Run: headless pygame with SDL's dummy video driver; simulated clock (each Clock.tick advances the game by its frame time, no real sleeping); random seed 0; keys injected as events and as key.get_pressed() state; mouse plan: one left click at the window centre at the start of phase 2, then a move to the lower-right quarter at the start of phase 3.
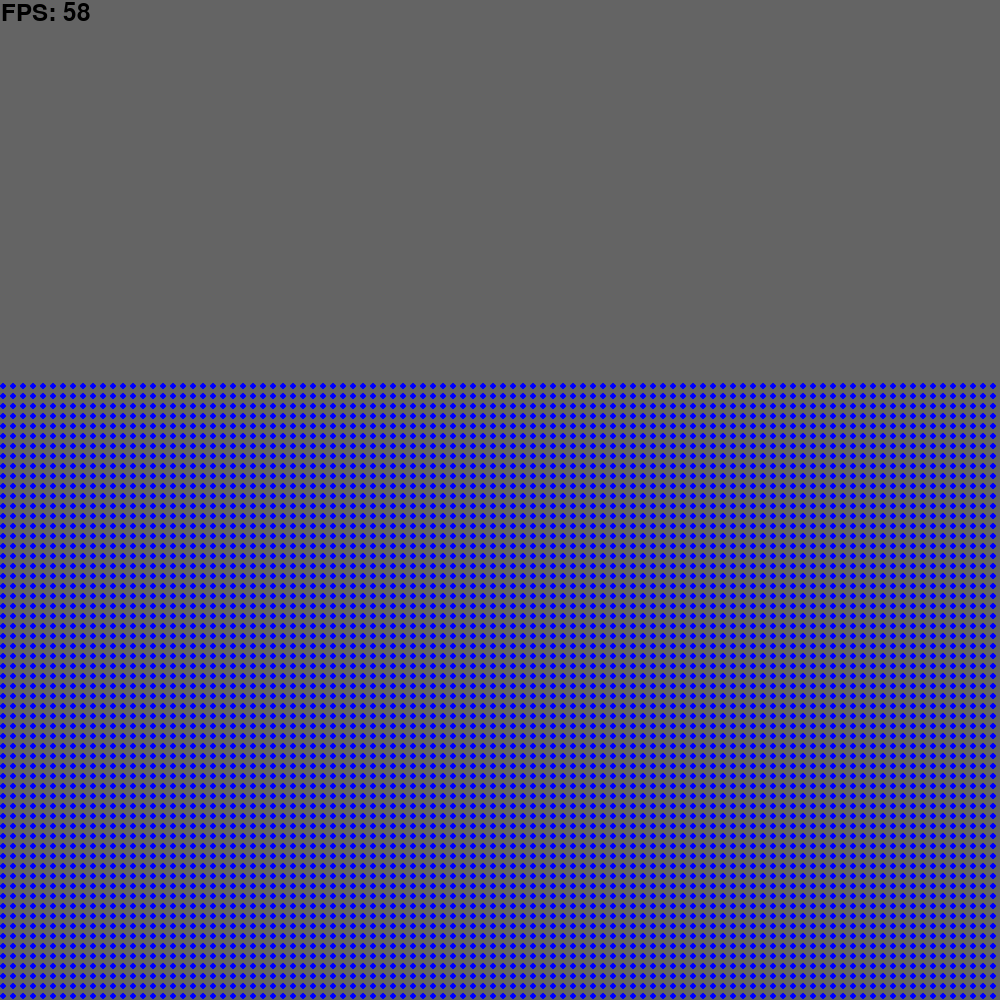
Frame 1 of 4 · flips 1–60 · no input
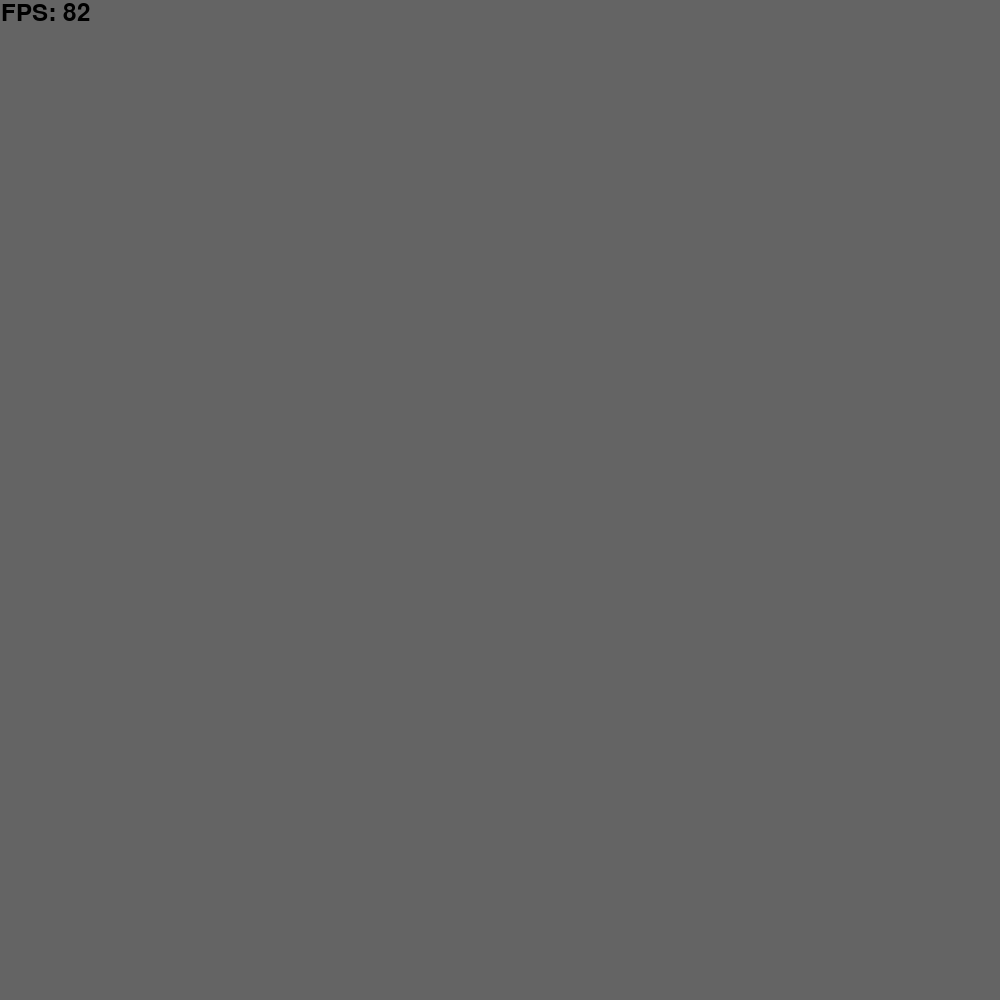
Frame 2 of 4 · flips 61–180 · clicked the window centre · tapped SPACE, RETURN · held RIGHT (→), D
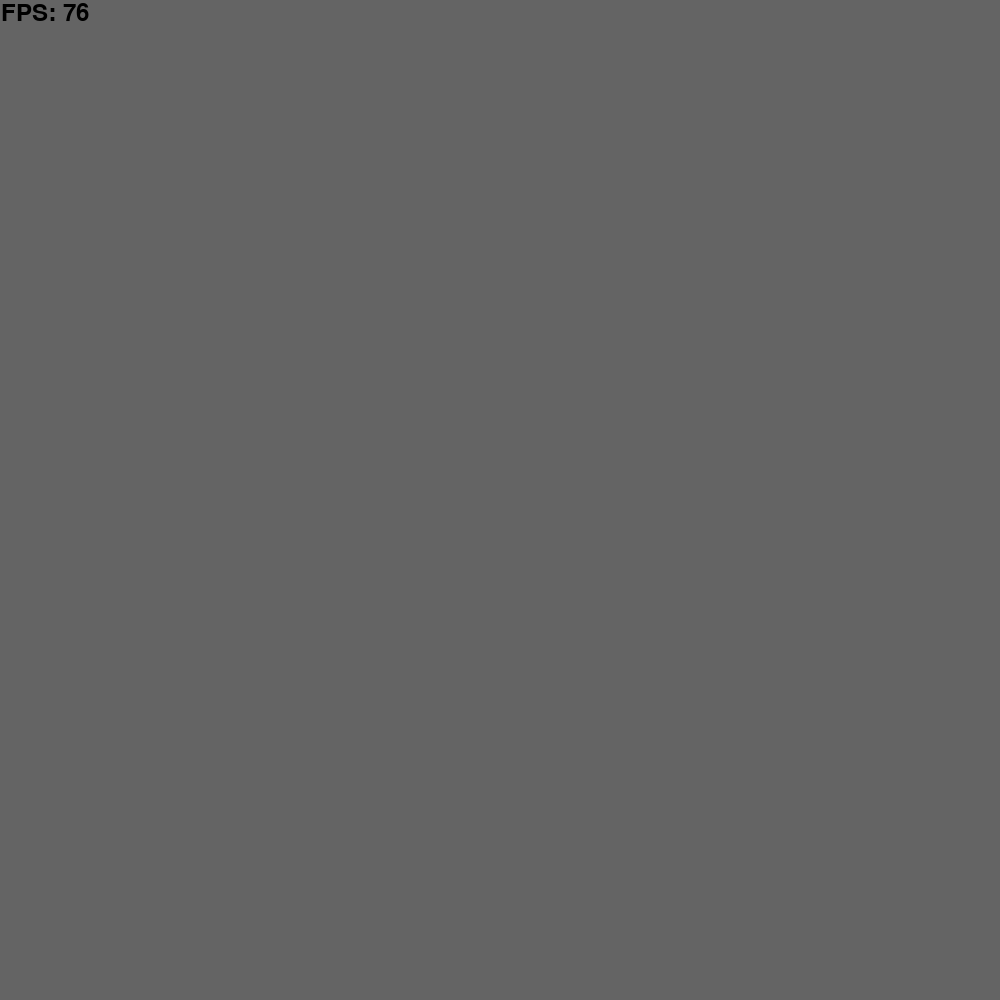
Frame 3 of 4 · flips 181–300 · moved the mouse to the lower-right quarter · held DOWN (↓), S
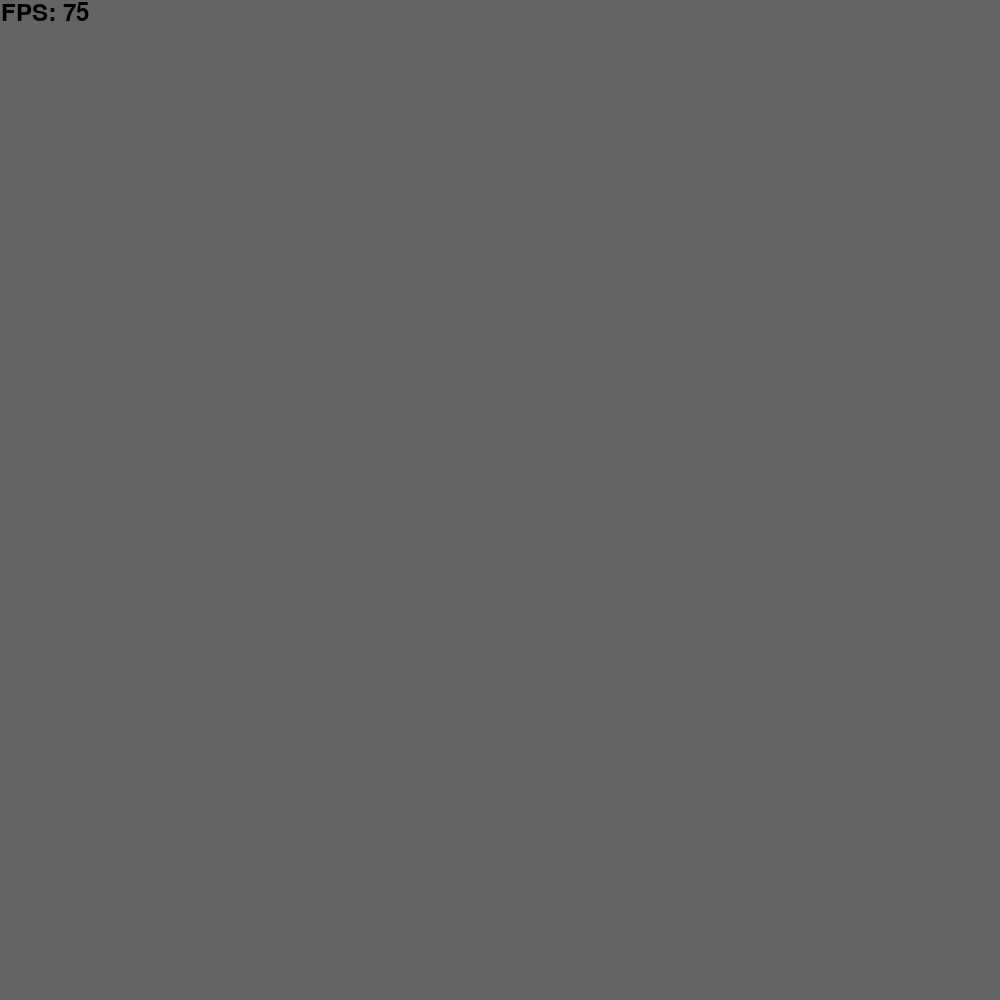
Frame 4 of 4 · flips 301–420 · held LEFT (←), A, UP (↑), W

The pygame program that drew these frames:

import pygame
import time
import math

def textToScreen(text, color, position):
    screen.blit(font.render(text, True, color), position)


class Particle:
    def __init__(self, x, y):
        self.xPos = x
        self.yPos = y
        self.xVel = 0
        self.yVel = 0

        #in the positions of the quadrants
        #weights for how much cell corners are influenced by particles
        self.w1 = 0
        self.w2 = 0
        self.w3 = 0
        self.w4 = 0
    
    def addVel(self, xVel, yVel):
        self.xVel += xVel
        self.yVel += yVel
    
    def move(self, dt):
        self.xPos += self.xVel * dt
        self.yPos += self.yVel * dt


#mainly used for particle -> grid -> particle
class Corner:
    def __init__(self):
        self.xVel = 0
        self.yVel = 0
        self.isAir = False
    
    def draw(self, x, y, scale, cellSize, color, size):
        pygame.draw.circle(screen, color, (x * cellSize * scale, y * cellSize * scale), size * 3)
        pygame.draw.line(screen, color, (x * cellSize * scale, y * cellSize * scale), (x * cellSize * scale + self.xVel * scale, y * cellSize * scale + self.yVel * scale), size)


#references to other data (like corners  or edges)
class Cell:
    def __init__(self, x, y, grid):
        self.edge_top = grid.horizontalEdges[x][y]
        self.edge_bottom = grid.horizontalEdges[x][y + 1]
        self.edge_left = grid.verticalEdges[x][y]
        self.edge_right = grid.verticalEdges[x + 1][y]

        self.corner_top_left = grid.corners[x][y]
        self.corner_top_right = grid.corners[x + 1][y]
        self.corner_bottom_left = grid.corners[x][y + 1]
        self.corner_bottom_right = grid.corners[x + 1][y + 1]
        
        #self.corners = [grid.corners[x][y], grid.corners[x][y - 1], grid.corners[x - 1][y], grid.corners[x - 1][y - 1]]
        #self.edges = [grid.verticalEdges[x][y], grid.edges[x][y - 1], grid.edges[x - 1][y], grid.edges[x - 1][y - 1]]
        pass

#for solving for incompressibility once in grid form
class Edge:
    def __init__(self):
        self.velocity = 0
    
    def draw(self, x, y, scale, cellSize, xDir, yDir, color, size):
        pygame.draw.line(screen, color, (x * cellSize * scale, y * cellSize * scale), (x * cellSize * scale + xDir * self.velocity * scale, y * cellSize * scale + yDir * self.velocity * scale), size)


class Grid:
    def __init__(self, cellSize, height, width):
        self.cellSize = cellSize

        #create corners
        self.corners = [[Corner() for _ in range(width + 1)] for _ in range(height + 1)]

        #create edges, horizontal/vertical is based on the actual edge (not the velocity)
        self.verticalEdges = [[Edge() for _ in range(width + 1)] for _ in range(height + 1)] #h
        self.horizontalEdges = [[Edge() for _ in range(width + 1)] for _ in range(height + 1)]

        print(str(len(self.horizontalEdges)) + ", " + str(len(self.horizontalEdges[0])))

        #create cells
        self.cells = []
        for x in range(width):
            self.cells.append([])
            for y in range(height):
                self.cells[x].append(Cell(x, y, self))
    
    def draw(self, scale, drawCorners, drawEdges):
        mouseX, mouseY = pygame.mouse.get_pos()
        cellX = math.floor(mouseX/scale/self.cellSize)
        cellY = math.floor(mouseY/scale/self.cellSize)
        highlightedCell = self.cells[cellX][cellY]

        for x in range(len(self.cells)):
            for y in range(len(self.cells[0])):
                rect = pygame.Rect(x * self.cellSize * scale, y * self.cellSize * scale, self.cellSize * scale, self.cellSize * scale)
                pygame.draw.rect(screen, (255, 0, 0), rect, 1)

        if drawCorners:
            #pygame.draw.circle(screen, (0, 255, 0), (cell.xPos * self.cellSize * scale - self.cellSize * scale /2, cell.yPos * self.cellSize * scale - self.cellSize * scale /2), 4)
            for x in range(len(self.corners)):
                for y in range(len(self.corners[0])):
                    corner = self.corners[x][y]
                    if corner in [highlightedCell.corner_top_left, highlightedCell.corner_top_right, highlightedCell.corner_bottom_left, highlightedCell.corner_bottom_right]:
                        corner.draw(x, y, scale, cellSize, (0, 255, 0), 2)
                    else:
                        corner.draw(x, y, scale, cellSize, (0, 0, 0), 1)

        if drawEdges:
            #vertical
            for x in range(len(self.verticalEdges)):
                for y in range(len(self.verticalEdges[0])):
                    edge = self.verticalEdges[x][y]
                    if edge in [highlightedCell.edge_right, highlightedCell.edge_left]:
                        edge.draw(x, y + .5, scale, cellSize, 1, 0, (0, 255, 0), 2)
                    else:
                        edge.draw(x, y + .5, scale, cellSize, 1, 0, (0, 0, 0), 1)
            
            #horizontal edges
            for x in range(len(self.horizontalEdges)):
                for y in range(len(self.horizontalEdges[0])):
                    edge = self.horizontalEdges[x][y]
                    if edge in [highlightedCell.edge_top, highlightedCell.edge_bottom]: 
                        edge.draw(x + .5, y, scale, cellSize, 0, 1, (0, 255, 0), 2)
                    else:
                        edge.draw(x + .5, y, scale, cellSize, 0, 1, (0, 0, 0), 1)


def particlesToGrid(gridWidth, gridHeight):
    grid = [[None] * gridWidth] * gridHeight
    for particle in particles:
        cellX = math.floor(particle.xPos/gridWidth)
        cellY = math.floor(particle.yPos/gridHeight)
        
        if grid[cellX][cellY] is not None:
            grid[cellX][cellY].addParticle(particle)
        else:
            grid[cellX][cellY] = Cell(particle)
    return grid


def solveGrid(): #make in/out flow 0 (because it is roughly incompressible)
    #loop through all cells
    for cellX in range(len(grid)):
        for cellY in range(len(grid[0])):
            cell = grid[cellX][cellY]

            #if cell has particles
            if cell is not None:

                #get divergence (flow)
                #divergence = (grid[cellX + 1][cellY].xVel - grid[cellX][cellY].xVel) + (grid[cellX][cellY + 1].yVel - grid[cellX][cellY].yVel)


                #sides = 4
                #if cellX == 0 or cellX == len(grid) - 1:
                #    sides -= 1
                pass


def gridToParticles():
    particles = []
    for cellX in range(len(grid)):
        for cellY in range(len(grid[0])):
            cell = grid[cellX][cellY]
            if cell is not None:
                particles.extend(cell.particles)
    return particles


def createParticles(density, width, height, offset):
    particles = []
    for i in range(int(width*density)):
        for j in range(int(height*density)):
            particles.append(Particle(i / density + offset, j / density + offset))

    return particles


def drawParticles(size):
    for particle in particles:
        pygame.draw.circle(screen, (0, 0, 255), (particle.xPos, particle.yPos), size)


def drawInfo():
    #fps
    fps = "FPS: " + ("9999" if dt == 0 else str(round(1/dt)))
    textToScreen(fps, (0, 0, 0), (1, 1))


def addVelocity(xVel, yVel):
    for particle in particles:
        particle.addVel(xVel, yVel)


def moveParticles(dt):
    for particle in particles:
        particle.move(dt)


#info
gravity = 700
gridWidth = 50
gridHeight = 50
cellSize = 10
scale = 2 #for visuals
particleSize = 3
dt = 0
lastFrameTime = time.time()


#start display
pygame.init()
screenWidth = gridWidth * cellSize * scale
screenHeight = gridHeight * cellSize * scale
screen = pygame.display.set_mode((screenWidth, screenHeight))
pygame.display.set_caption("FLIP + PIC Fluid simulation")
font = pygame.font.Font(None, 36)

#initialize data
particles = createParticles(0.1, screenWidth, screenHeight, particleSize)
grid = Grid(cellSize, gridWidth, gridHeight)

#simulation loop
while True:
    #check interaction events
    for event in pygame.event.get():
        if event.type == pygame.QUIT:
            exit()

    #get dt (for frame independance)
    dt = time.time() - lastFrameTime
    lastFrameTime = time.time()

    ### particle stuff:
    #apply gravity
    addVelocity(0, gravity * dt)
    #move particles 
    moveParticles(dt)
    #seperate particles
    #seperateParticles()
    #push out of obstacles
    #pushParticlesOutOfObstacles()

    ### grid stuff:
    # particles to grid
    #grid = particlesToGrid(gridWidth, gridHeight)
    # make incompressible
    #solveGrid()
    # grid to particles
    #particles = gridToParticles()


    ### visuals:
    screen.fill((100, 100, 100))
    #grid.draw(scale, False, False)
    drawParticles(3)
    drawInfo()

    #update screen
    pygame.display.flip()
